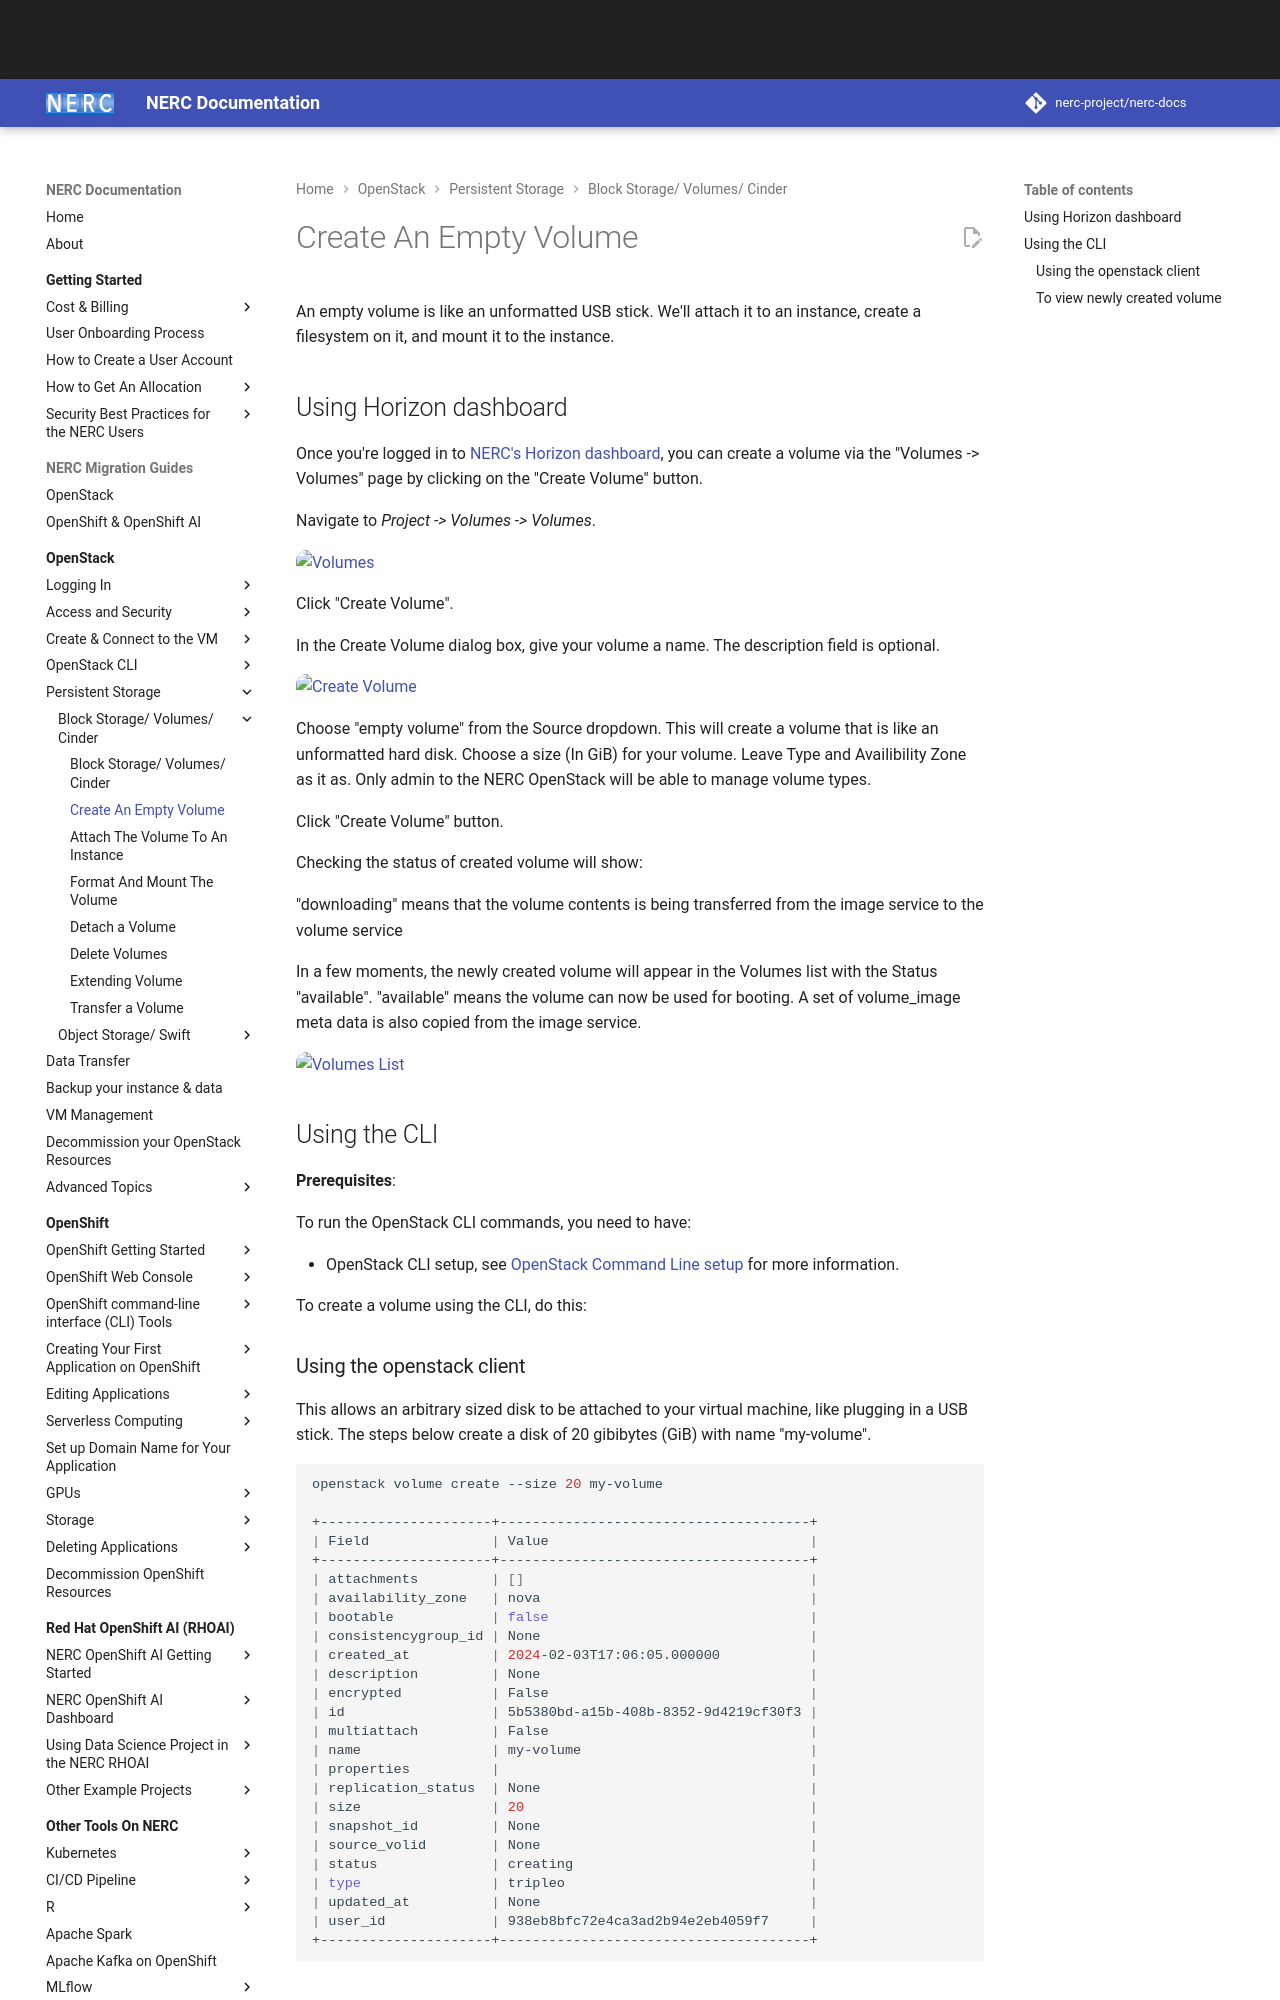

repository: nerc-project/nerc-docs · page: openstack/persistent-storage/create-an-empty-volume/index.html · generator: mkdocs

# Create An Empty Volume

An empty volume is like an unformatted USB stick. We'll attach it to an
instance, create a filesystem on it, and mount it to the instance.

## Using Horizon dashboard

Once you're logged in to [NERC's Horizon dashboard](https://stack.nerc.mghpcc.org),
you can create a volume via the "Volumes -> Volumes" page by clicking on the
"Create Volume" button.

Navigate to _Project -> Volumes -> Volumes_.

![Volumes](images/volumes.png)

Click "Create Volume".

In the Create Volume dialog box, give your volume a name. The description
field is optional.

![Create Volume](images/create_volume.png)

Choose "empty volume" from the Source dropdown. This will create a volume that
is like an unformatted hard disk. Choose a size (In GiB) for your volume.
Leave Type and Availibility Zone as it as. Only admin to the NERC OpenStack
will be able to manage volume types.

Click "Create Volume" button.

Checking the status of created volume will show:

"downloading" means that the volume contents is being transferred from the image
service to the volume service

In a few moments, the newly created volume will appear in the Volumes list with
the Status "available". "available" means the volume can now be used for booting.
A set of volume_image meta data is also copied from the image service.

![Volumes List](images/volumes_list.png)

## Using the CLI

**Prerequisites**:

To run the OpenStack CLI commands, you need to have:

-   OpenStack CLI setup, see [OpenStack Command Line setup](../openstack-cli/openstack-CLI.md#command-line-setup)
    for more information.

To create a volume using the CLI, do this:

### Using the openstack client

This allows an arbitrary sized disk to be attached to your virtual machine, like
plugging in a USB stick. The steps below create a disk of 20 gibibytes (GiB) with
name "my-volume".

```sh
openstack volume create --size 20 my-volume

+---------------------+--------------------------------------+
| Field               | Value                                |
+---------------------+--------------------------------------+
| attachments         | []                                   |
| availability_zone   | nova                                 |
| bootable            | false                                |
| consistencygroup_id | None                                 |
| created_at          | 2024-02-03T17:06:05.000000           |
| description         | None                                 |
| encrypted           | False                                |
| id                  | 5b5380bd-a15b-408b-8352-9d4219cf30f3 |
| multiattach         | False                                |
| name                | my-volume                            |
| properties          |                                      |
| replication_status  | None                                 |
| size                | 20                                   |
| snapshot_id         | None                                 |
| source_volid        | None                                 |
| status              | creating                             |
| type                | tripleo                              |
| updated_at          | None                                 |
| user_id             | 938eb8bfc72e4ca3ad2b94e2eb4059f7     |
+---------------------+--------------------------------------+
```
